Run: headless pygame with SDL's dummy video driver; simulated clock (each Clock.tick advances the game by its frame time, no real sleeping); random seed 0; keys injected as events and as key.get_pressed() state; no mouse input; restart key SPACE tapped at the start of phases 3 and 4.
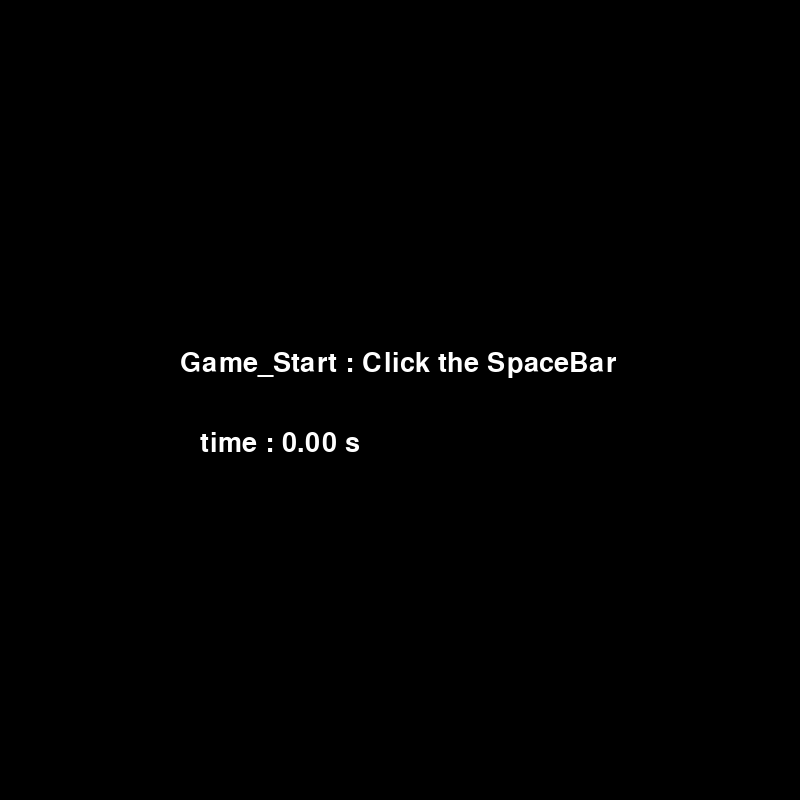
Frame 1 of 4 · flips 1–60 · no input
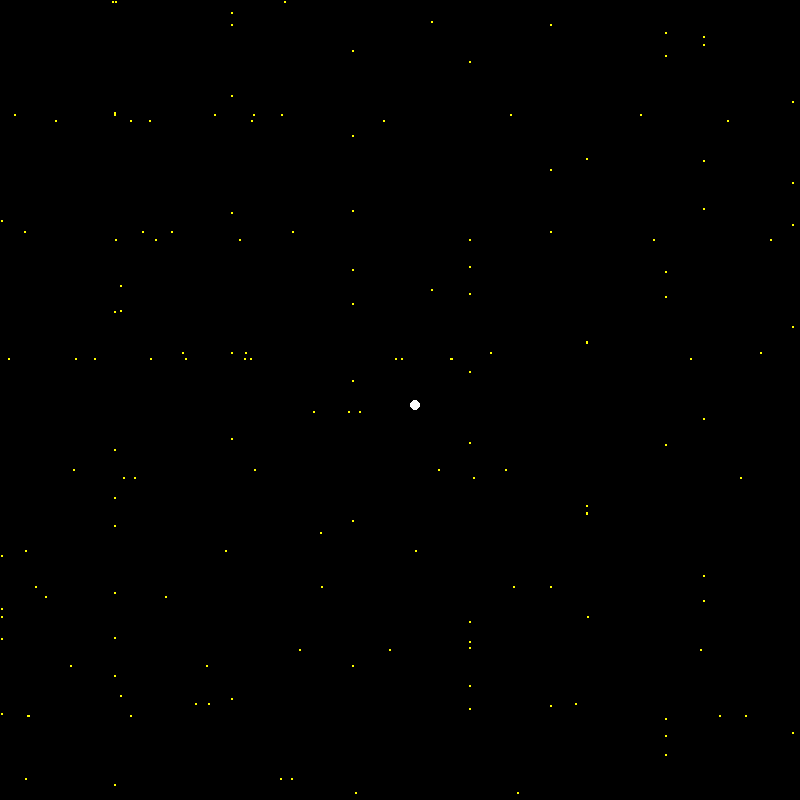
Frame 2 of 4 · flips 61–180 · tapped SPACE, RETURN · held RIGHT (→), D
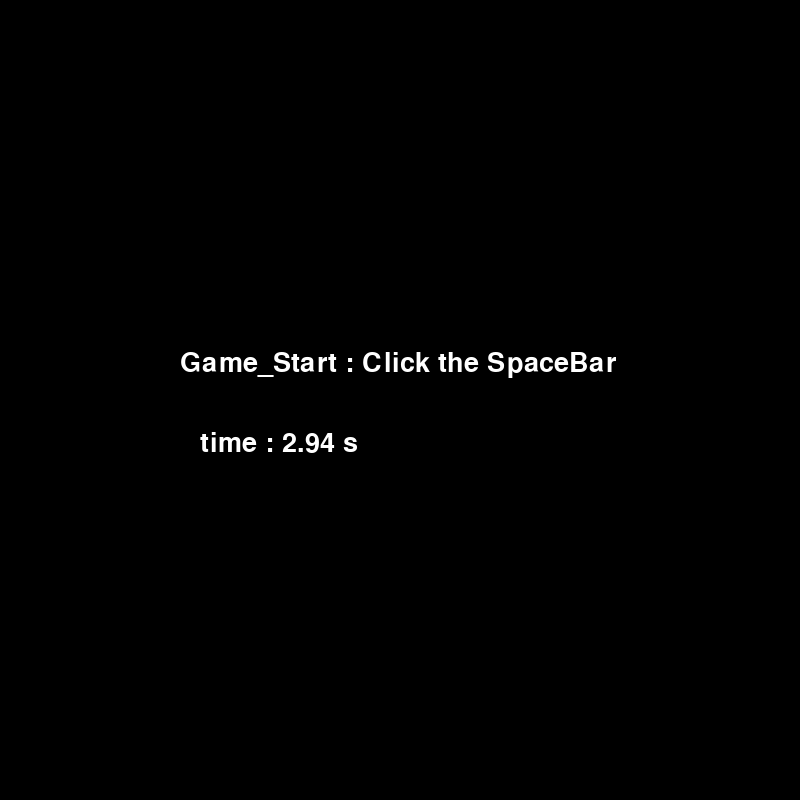
Frame 3 of 4 · flips 181–300 · tapped SPACE · held DOWN (↓), S
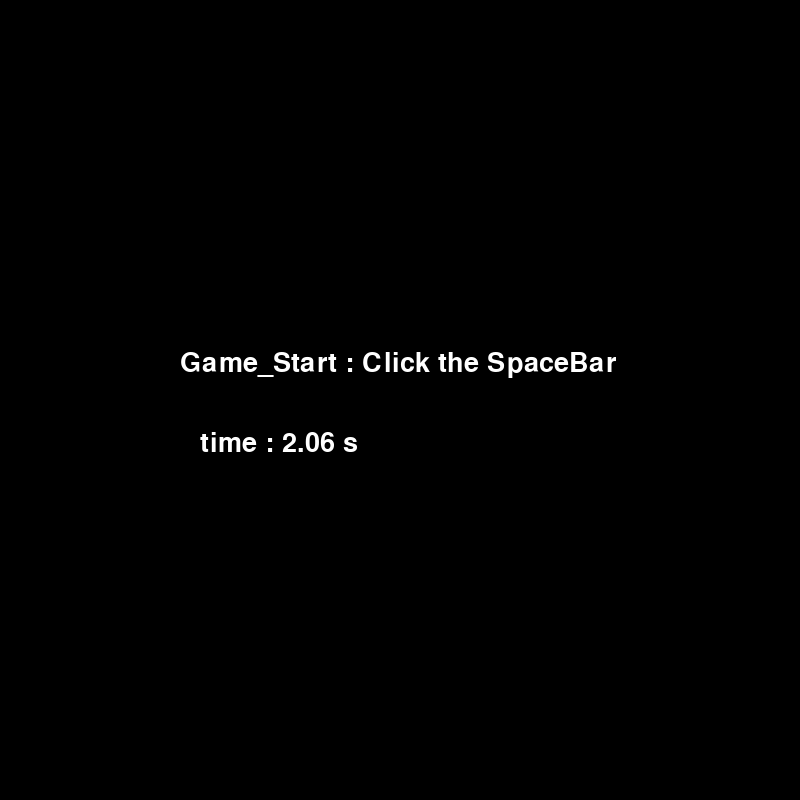
Frame 4 of 4 · flips 301–420 · tapped SPACE · held LEFT (←), A, UP (↑), W

The pygame program that drew these frames:

import random
import math
import pygame
import sys
from pygame.locals import QUIT,Rect, KEYDOWN, K_LEFT, K_RIGHT, K_UP, K_DOWN, K_SPACE

class Total:
    def __init__(self,col,rect,speed = 0): #col:채우는색, rect:그리는 직사각형(위치,크기), speed(이동속도,공만),dir(이동방향, 공만)
        self.col = col
        self.rect = rect
        self.speed = speed
        self.dir = random.randint(-85, 85) +200

    def move(self):#공을 움직인다 , radians를 사용해서 dir을 라디안으로 변환, X축과Y축의 방향성분구분
        self.rect.centerx += math.cos(math.radians(self.dir)) * self.speed
        self.rect.centery -= math.sin(math.radians(self.dir)) * self.speed
    def draw(self):
        pygame.draw.ellipse(SURFACE, self.col, self.rect)

pygame.init()
pygame.display.set_caption("Dodge")
pygame.key.set_repeat(15,15)
WINDOW_WIDTH = 800
WINDOW_HEIGHT = 800
SURFACE = pygame.display.set_mode((WINDOW_WIDTH,WINDOW_HEIGHT))
FPSCLOCK = pygame.time.Clock()


def main():
    # 게임 진행과 메세지
    game_start = False
    game_over = False

    time = 0
    Small_font = pygame.font.SysFont(None, 40)
    message_start = Small_font.render("Game_Start : Click the SpaceBar", True, (255, 255, 255))


    # player Circle
    C_x = 400
    C_y = 400
    Cir = Total((255, 255, 255), Rect(C_x, C_y, 10, 10))

    # Obstacle
    Ball_x = []
    Ball_y = []
    B_one = []  # i의 반복되는 만큼 1이 저장된다.
    B_point = []  # i가 반복되는 값을 저장한다
    B_velocity = []  # 공 하나당의 속도를 담는다
    for i in range(1,80):
        i *= 10
        B_point.append(i)
        B_one.append(1)
        B_velocity.append(random.randint(2,10))

    while True:
        message_time = Small_font.render("time : %.2f s" %time, True, (255, 255, 255))
        if game_start == True:
            time += 0.035 #시간을 측정 
        if game_over == True:
            game_start = False
        SURFACE.fill((0,0,0))
        for event in pygame.event.get():
            if event.type == QUIT:
                pygame.quit()
                sys.exit()
            elif event.type == KEYDOWN:
                if event.key == K_LEFT:
                    Cir.rect.centerx -= 10
                if event.key == K_RIGHT:
                    Cir.rect.centerx += 10
                if event.key == K_UP:
                    Cir.rect.centery -= 10
                if event.key == K_DOWN:
                    Cir.rect.centery += 10
                if event.key == K_SPACE:
                    game_start = True
                    game_over = False
                    time = 0
                    Ball_x = []
                    Ball_y = []

        if game_start == False:
            SURFACE.blit(message_start, (180, 350))
            SURFACE.blit(message_time, (200, 430))
        else:
            Cir.draw()
            if Cir.rect.centerx > 795:
                Cir.rect.centerx = 795
            elif Cir.rect.centerx < 5:
                Cir.rect.centerx = 5
            if Cir.rect.centery > 795:
                Cir.rect.centery = 795
            elif Cir.rect.centery < 5:
                Cir.rect.centery = 5
            for i in range(len(B_point)):
                Ball_x.append(Total((255, 255, 0), Rect(B_point[i], B_one[i], 2, 2),B_velocity[i]))
                Ball_y.append(Total((255, 255, 0), Rect(B_one[i], B_point[i], 2, 2),B_velocity[i]))
                Ball_x[i].draw()
                Ball_y[i].draw()
                if Ball_x[i].rect.centery < 1000:
                    Ball_x[i].move()
                if Ball_y[i].rect.centery < 1000:
                    Ball_y[i].move()

                if Ball_x[i].rect.centery < 0 or Ball_x[i].rect.centery >800:
                    Ball_x[i].dir = - Ball_x[i].dir
                elif Ball_x[i].rect.centerx < 0 or Ball_x[i].rect.centerx >800:
                    Ball_x[i].dir = 180 - Ball_x[i].dir
                if Ball_y[i].rect.centery < 0 or Ball_y[i].rect.centery > 800:
                    Ball_y[i].dir = - Ball_y[i].dir
                elif Ball_y[i].rect.centerx < 0 or Ball_y[i].rect.centerx > 800:
                    Ball_y[i].dir = 180 - Ball_y[i].dir

                if Cir.rect.colliderect(Ball_x[i].rect) or Cir.rect.colliderect(Ball_y[i].rect):
                    game_over = True
        pygame.display.update()
        FPSCLOCK.tick(30)

if __name__ == "__main__":
    main()
